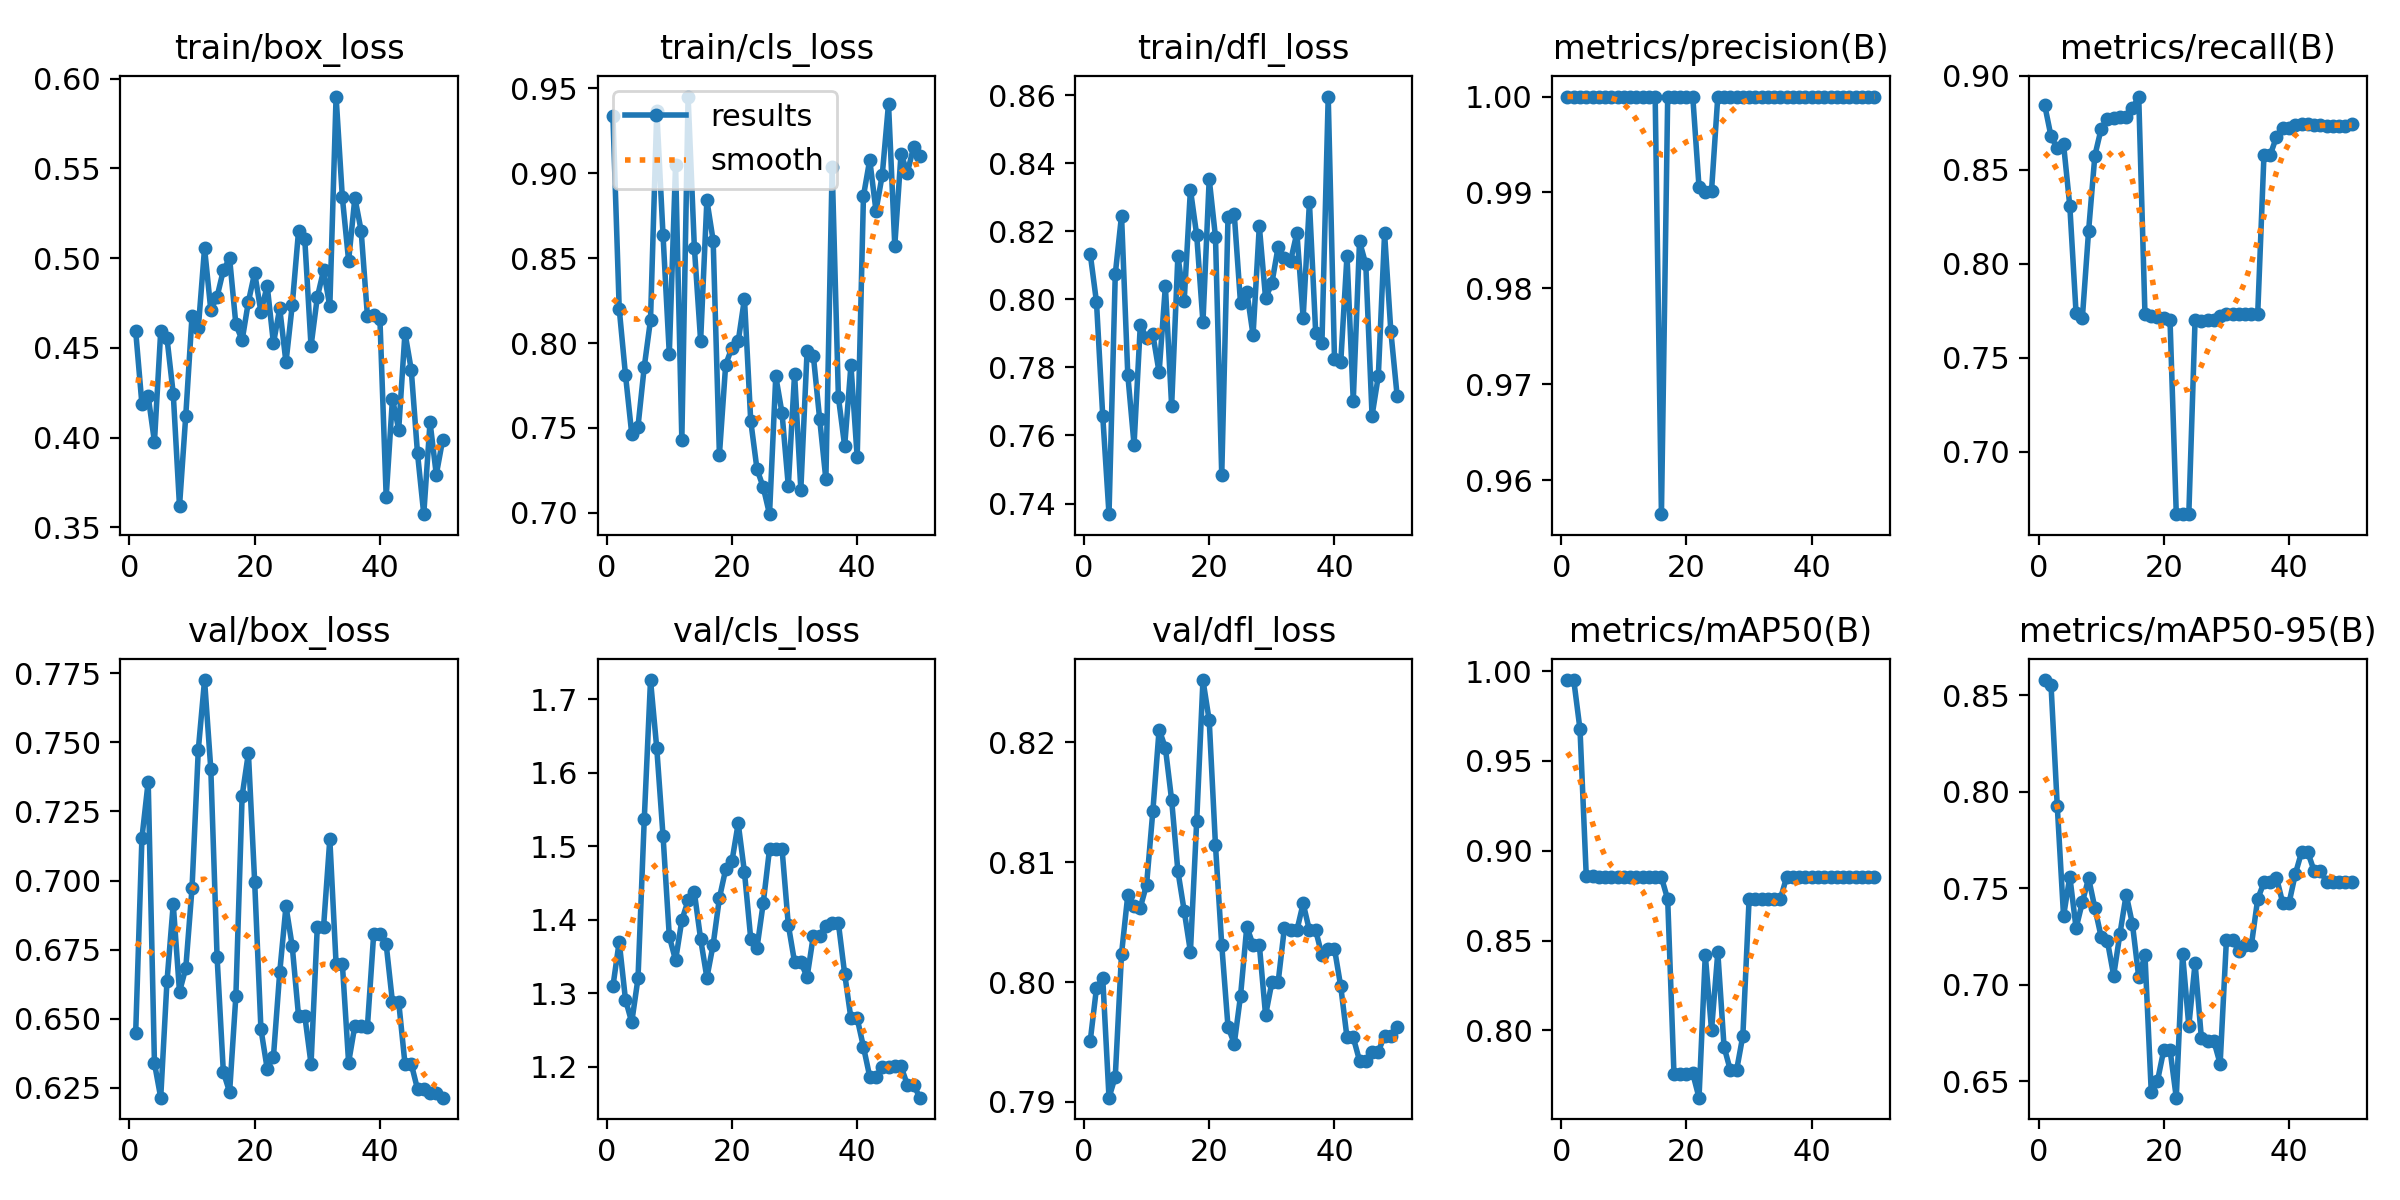

The data file committed next to this chart (first rows):
epoch, time, train/box_loss, train/cls_loss, train/dfl_loss, metrics/precision(B), metrics/recall(B), metrics/mAP50(B), metrics/mAP50-95(B), val/box_loss, val/cls_loss, val/dfl_loss, lr/pg0, lr/pg1, lr/pg2
1, 8.857, 0.4595, 0.9336, 0.8134, 1, 0.8842, 0.995, 0.8578, 0.6446, 1.309, 0.7951, 2e-05, 2e-05, 2e-05
2, 16.55, 0.4187, 0.8203, 0.7992, 1, 0.8677, 0.995, 0.8553, 0.7154, 1.37, 0.7995, 5.8812e-05, 5.8812e-05, 5.8812e-05
3, 24.08, 0.4231, 0.7813, 0.7657, 1, 0.8613, 0.9675, 0.7923, 0.7358, 1.291, 0.8003, 9.604e-05, 9.604e-05, 9.604e-05
4, 30.99, 0.3977, 0.7465, 0.7369, 1, 0.8635, 0.8857, 0.7355, 0.6339, 1.26, 0.7904, 0.0001317, 0.0001317, 0.0001317
5, 37.83, 0.4593, 0.7508, 0.8074, 1, 0.8306, 0.8857, 0.756, 0.6214, 1.32, 0.7921, 0.0001657, 0.0001657, 0.0001657
6, 44.92, 0.4554, 0.786, 0.8246, 1, 0.7736, 0.8855, 0.7293, 0.6635, 1.536, 0.8024, 0.0001982, 0.0001982, 0.0001982
7, 51.91, 0.4245, 0.8136, 0.7778, 1, 0.771, 0.8855, 0.7427, 0.6915, 1.726, 0.8073, 0.0002291, 0.0002291, 0.0002291
8, 58.81, 0.3619, 0.9365, 0.7573, 1, 0.8175, 0.8855, 0.7552, 0.6597, 1.633, 0.8064, 0.0002584, 0.0002584, 0.0002584
9, 65.86, 0.4123, 0.8633, 0.7925, 1, 0.8575, 0.8855, 0.7397, 0.6683, 1.514, 0.8062, 0.0002861, 0.0002861, 0.0002861
10, 73.18, 0.4678, 0.7936, 0.7885, 1, 0.8717, 0.8854, 0.7248, 0.6973, 1.377, 0.8081, 0.0003123, 0.0003123, 0.0003123
11, 80.17, 0.4609, 0.905, 0.7897, 1, 0.8772, 0.8854, 0.7226, 0.7473, 1.345, 0.8143, 0.0003368, 0.0003368, 0.0003368
12, 87.21, 0.5056, 0.7431, 0.7785, 1, 0.8777, 0.8852, 0.7047, 0.7726, 1.399, 0.8211, 0.0003598, 0.0003598, 0.0003598
13, 94.42, 0.471, 0.9452, 0.8039, 1, 0.878, 0.8852, 0.7263, 0.7403, 1.426, 0.8195, 0.0003812, 0.0003812, 0.0003812
14, 101.4, 0.4785, 0.8562, 0.7687, 1, 0.8782, 0.8852, 0.7467, 0.6723, 1.437, 0.8152, 0.000401, 0.000401, 0.000401
15, 108.7, 0.4932, 0.8013, 0.8128, 1, 0.8825, 0.8852, 0.7313, 0.6307, 1.374, 0.8093, 0.0004192, 0.0004192, 0.0004192
16, 116.4, 0.4999, 0.8841, 0.7994, 0.9565, 0.8889, 0.8852, 0.704, 0.6234, 1.321, 0.806, 0.0004359, 0.0004359, 0.0004359
17, 124.7, 0.4631, 0.8604, 0.8322, 1, 0.7729, 0.873, 0.7152, 0.6582, 1.366, 0.8025, 0.0004509, 0.0004509, 0.0004509
18, 131.8, 0.4543, 0.7342, 0.8189, 1, 0.7723, 0.7759, 0.6446, 0.7307, 1.429, 0.8134, 0.0004644, 0.0004644, 0.0004644
19, 139, 0.4757, 0.7873, 0.7933, 1, 0.7718, 0.7756, 0.6502, 0.7461, 1.469, 0.8252, 0.0004763, 0.0004763, 0.0004763
20, 146.6, 0.4918, 0.7973, 0.8354, 1, 0.7709, 0.7757, 0.6662, 0.6996, 1.479, 0.8218, 0.0004866, 0.0004866, 0.0004866
21, 153.8, 0.47, 0.801, 0.8183, 1, 0.7699, 0.7761, 0.6663, 0.6463, 1.531, 0.8114, 0.0004953, 0.0004953, 0.0004953
22, 160.8, 0.4847, 0.8261, 0.7484, 0.9906, 0.6667, 0.7626, 0.6415, 0.6319, 1.465, 0.8031, 0.0005024, 0.0005024, 0.0005024
23, 168.4, 0.4526, 0.7542, 0.8241, 0.9901, 0.6667, 0.842, 0.716, 0.6363, 1.374, 0.7963, 0.000508, 0.000508, 0.000508
24, 175.7, 0.4721, 0.7257, 0.8249, 0.9902, 0.6667, 0.8002, 0.6786, 0.6667, 1.362, 0.7949, 0.0005119, 0.0005119, 0.0005119
25, 182.7, 0.4419, 0.715, 0.7989, 1, 0.7702, 0.8434, 0.7111, 0.6907, 1.423, 0.7988, 0.0005143, 0.0005143, 0.0005143
26, 189.7, 0.4739, 0.6992, 0.8023, 1, 0.7693, 0.7908, 0.6726, 0.6762, 1.496, 0.8046, 0.0005151, 0.0005151, 0.0005151
27, 196.8, 0.5149, 0.7804, 0.7895, 1, 0.7698, 0.7778, 0.6708, 0.6511, 1.496, 0.8031, 0.0005143, 0.0005143, 0.0005143
28, 203.8, 0.5106, 0.7587, 0.8215, 1, 0.7698, 0.7778, 0.6708, 0.6511, 1.496, 0.8031, 0.0005119, 0.0005119, 0.0005119
29, 210.9, 0.451, 0.7158, 0.8003, 1, 0.772, 0.797, 0.659, 0.6336, 1.393, 0.7972, 0.000508, 0.000508, 0.000508
30, 217.9, 0.4782, 0.7818, 0.8047, 1, 0.7734, 0.8733, 0.723, 0.6832, 1.342, 0.8, 0.0005024, 0.0005024, 0.0005024
31, 225, 0.4931, 0.7137, 0.8154, 1, 0.7734, 0.8733, 0.723, 0.6832, 1.342, 0.8, 0.0004953, 0.0004953, 0.0004953
32, 232, 0.4731, 0.7954, 0.8122, 1, 0.7734, 0.8733, 0.7175, 0.715, 1.322, 0.8045, 0.0004866, 0.0004866, 0.0004866
33, 239.5, 0.59, 0.7924, 0.8114, 1, 0.7731, 0.8733, 0.7208, 0.6698, 1.378, 0.8043, 0.0004763, 0.0004763, 0.0004763
34, 246.5, 0.5338, 0.7555, 0.8195, 1, 0.7731, 0.8733, 0.7208, 0.6698, 1.378, 0.8043, 0.0004644, 0.0004644, 0.0004644
35, 253.6, 0.4986, 0.7197, 0.7946, 1, 0.7732, 0.8733, 0.7444, 0.6341, 1.392, 0.8066, 0.000451, 0.000451, 0.000451
36, 260.7, 0.5336, 0.9035, 0.8285, 1, 0.8578, 0.8855, 0.753, 0.6475, 1.395, 0.8043, 0.0004359, 0.0004359, 0.0004359
37, 267.7, 0.5153, 0.768, 0.7902, 1, 0.8578, 0.8855, 0.753, 0.6475, 1.395, 0.8043, 0.0004193, 0.0004193, 0.0004193
38, 274.8, 0.468, 0.7393, 0.7873, 1, 0.8675, 0.8855, 0.7555, 0.647, 1.326, 0.8022, 0.0004011, 0.0004011, 0.0004011
39, 281.9, 0.4682, 0.7869, 0.8596, 1, 0.8724, 0.8855, 0.7423, 0.6805, 1.265, 0.8028, 0.0003813, 0.0003813, 0.0003813
40, 289, 0.466, 0.7327, 0.7825, 1, 0.8724, 0.8855, 0.7423, 0.6805, 1.265, 0.8028, 0.0003599, 0.0003599, 0.0003599
41, 296.2, 0.3671, 0.8866, 0.7815, 1, 0.8739, 0.8855, 0.7573, 0.6769, 1.227, 0.7996, 0.000337, 0.000337, 0.000337
42, 303.5, 0.4216, 0.9078, 0.8128, 1, 0.8742, 0.8855, 0.7686, 0.656, 1.186, 0.7954, 0.0003124, 0.0003124, 0.0003124
43, 310.4, 0.4046, 0.8779, 0.7702, 1, 0.8742, 0.8855, 0.7686, 0.656, 1.186, 0.7954, 0.0002863, 0.0002863, 0.0002863
44, 317.6, 0.4585, 0.899, 0.817, 1, 0.8738, 0.8855, 0.759, 0.6336, 1.199, 0.7934, 0.0002586, 0.0002586, 0.0002586
45, 324.5, 0.4379, 0.9408, 0.8103, 1, 0.8738, 0.8855, 0.759, 0.6336, 1.199, 0.7934, 0.0002293, 0.0002293, 0.0002293
46, 331.5, 0.3913, 0.8574, 0.7658, 1, 0.8733, 0.8855, 0.7532, 0.6245, 1.2, 0.7942, 0.0001984, 0.0001984, 0.0001984
47, 338.4, 0.3574, 0.9115, 0.7774, 1, 0.8733, 0.8855, 0.7532, 0.6245, 1.2, 0.7942, 0.0001659, 0.0001659, 0.0001659
48, 345.5, 0.4087, 0.9001, 0.8194, 1, 0.8735, 0.8855, 0.7532, 0.6232, 1.175, 0.7955, 0.0001319, 0.0001319, 0.0001319
49, 352.7, 0.3795, 0.9153, 0.7906, 1, 0.8735, 0.8855, 0.7532, 0.6232, 1.175, 0.7955, 9.6224e-05, 9.6224e-05, 9.6224e-05
50, 359.9, 0.3985, 0.9103, 0.7717, 1, 0.874, 0.8855, 0.7532, 0.6214, 1.158, 0.7963, 5.9004e-05, 5.9004e-05, 5.9004e-05
